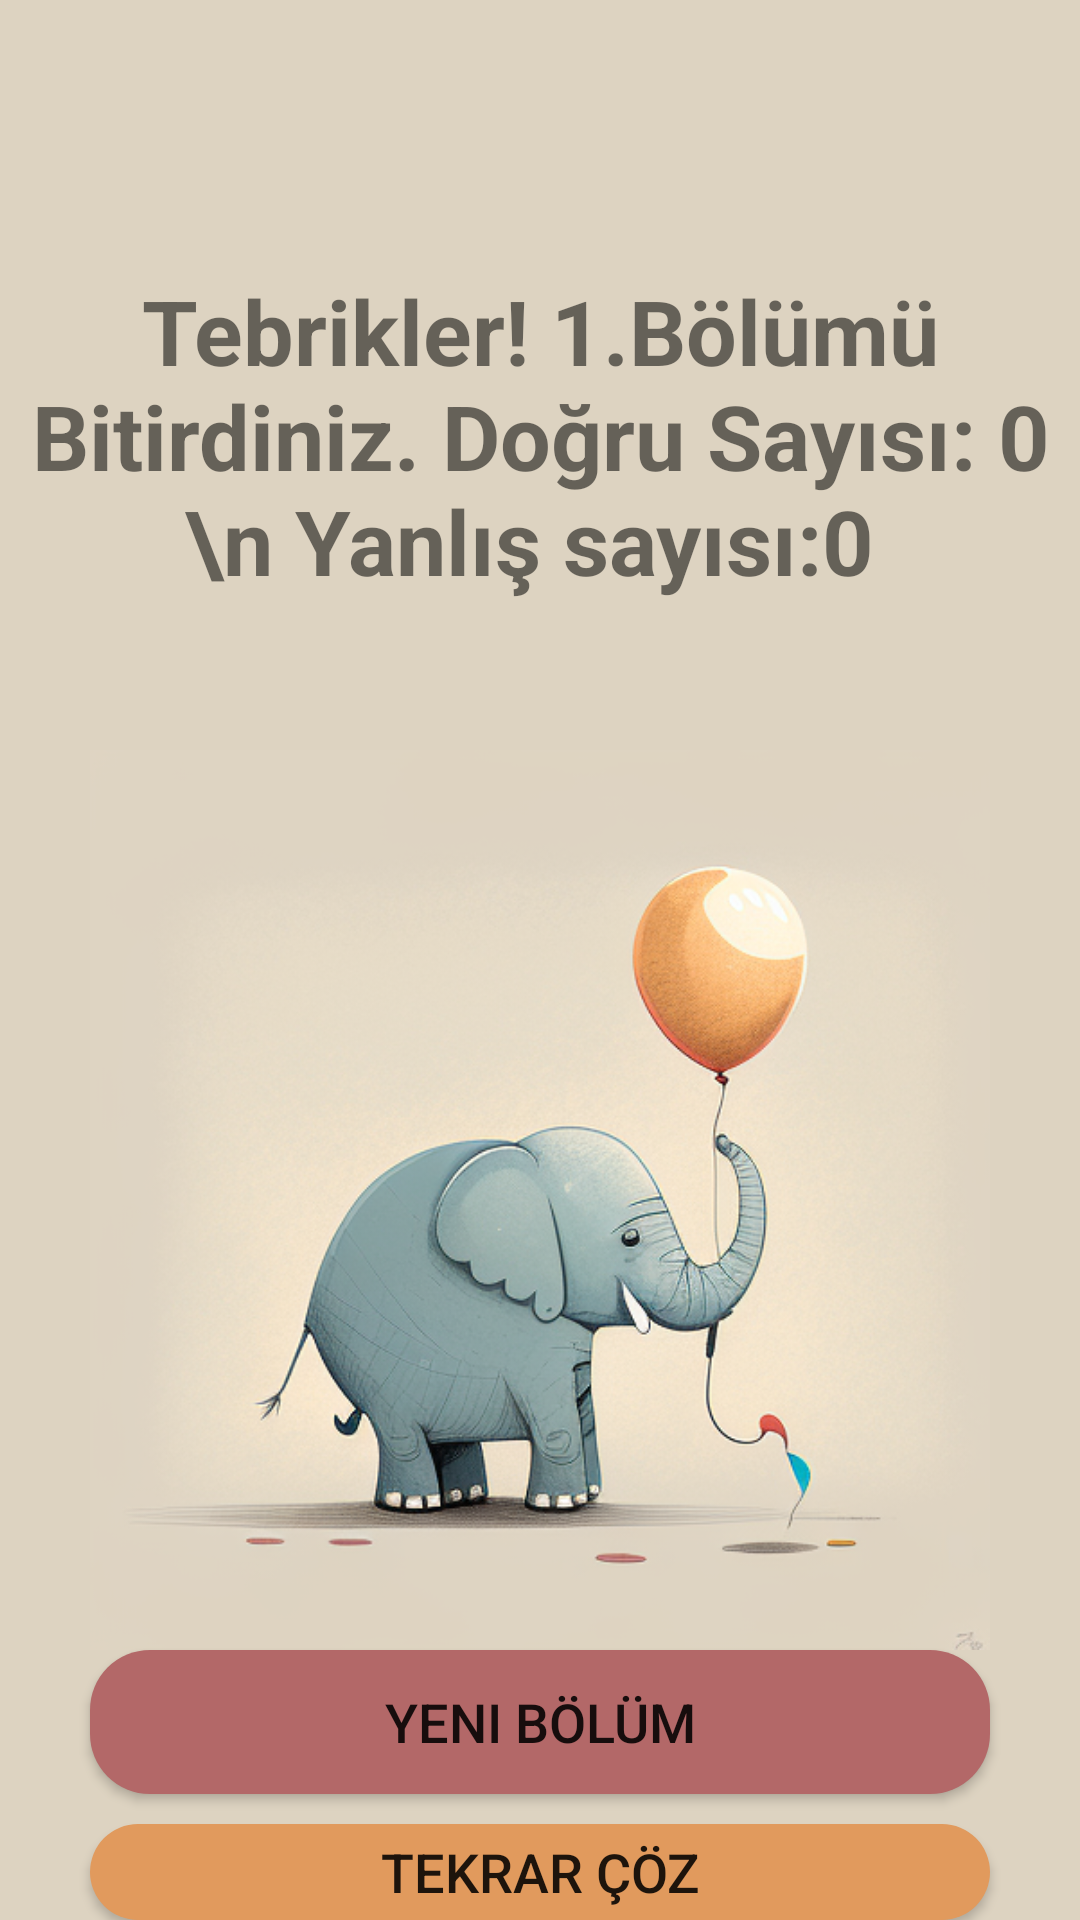

This screen was rendered from an Android layout file. Write that file and the resources it references.
<!-- AndroidManifest.xml: application theme Theme.AfaziApp -->
<!-- res/layout/activity_visual_result.xml -->
<?xml version="1.0" encoding="utf-8"?>
<RelativeLayout xmlns:android="http://schemas.android.com/apk/res/android"
    xmlns:app="http://schemas.android.com/apk/res-auto"
    xmlns:tools="http://schemas.android.com/tools"
    android:layout_width="match_parent"
    android:layout_height="match_parent"
    tools:context=".VisualResultActivity">


    <RelativeLayout
        android:id="@+id/newLevelRl"
        android:layout_width="match_parent"
        android:layout_height="match_parent"
        android:background="#DDD3C1">



        <TextView
            android:id="@+id/scorRltv"
            android:layout_width="wrap_content"
            android:layout_height="wrap_content"
            android:text="Tebrikler! 1.Bölümü Bitirdiniz. Doğru Sayısı: 0 \n Yanlış sayısı:0 "
            android:textSize="30dp"
            android:textStyle="bold"
            android:gravity="center"
            android:foregroundGravity="center"
            android:layout_centerHorizontal="true"
            android:layout_marginTop="90dp"/>




        <ImageView
            android:layout_marginTop="250dp"
            android:layout_width="300dp"
            android:layout_height="300dp"
            android:background="@drawable/elephant_ballon"
            android:layout_centerHorizontal="true"/>

        <Button
            android:id="@+id/newLevel"
            android:layout_width="300dp"
            android:layout_height="wrap_content"
            android:background="@drawable/comprehension_button"
            android:text="yeni bölüm"
            android:layout_centerHorizontal="true"
            android:layout_marginTop="550dp"
            android:textSize="18sp"
            />

        <Button
            android:id="@+id/againLevelBtn"
            android:layout_width="300dp"
            android:layout_height="wrap_content"
            android:background="@drawable/comprehension_btn2"
            android:layout_below="@id/newLevel"
            android:text="tekrar çöz"
            android:layout_centerHorizontal="true"
            android:layout_marginTop="10dp"
            android:textSize="18sp"
            />




    </RelativeLayout>



</RelativeLayout>
<!-- resources referenced by this layout -->
<resources>
  <!-- drawable comprehension_btn2 (drawable) -->
  <?xml version="1.0" encoding="utf-8"?>
  <shape xmlns:android="http://schemas.android.com/apk/res/android"
      android:shape="rectangle">
      <solid android:color="#E19A5D"/>
      <corners android:radius="20dp"/>
  
  
  
  </shape>
  <!-- drawable comprehension_button (drawable) -->
  <?xml version="1.0" encoding="utf-8"?>
  <shape xmlns:android="http://schemas.android.com/apk/res/android"
      android:shape="rectangle">
  
      <solid android:color="#B36868"/>
      <corners android:radius="20dp"/>
  
  </shape>
  <!-- drawable elephant_ballon: png bitmap (drawable, 364409 bytes) -->
  <style name="Theme.AfaziApp" parent="Theme.AppCompat.DayNight.NoActionBar">
          
          <item name="colorPrimary">@color/homeBackground</item>
          <item name="colorPrimaryVariant">@color/homeBackground</item>
          <item name="colorOnPrimary">@color/white</item>
          
          <item name="colorSecondary">@color/teal_200</item>
          <item name="colorSecondaryVariant">@color/teal_700</item>
          <item name="colorOnSecondary">@color/black</item>
          
          <item name="android:statusBarColor">?attr/colorPrimaryVariant</item>
          
      </style>
  <color name="homeBackground">#E8E8E8</color>
  <color name="white">#FFFFFFFF</color>
  <color name="teal_200">#FF03DAC5</color>
  <color name="teal_700">#FF018786</color>
  <color name="black">#FF000000</color>
</resources>
